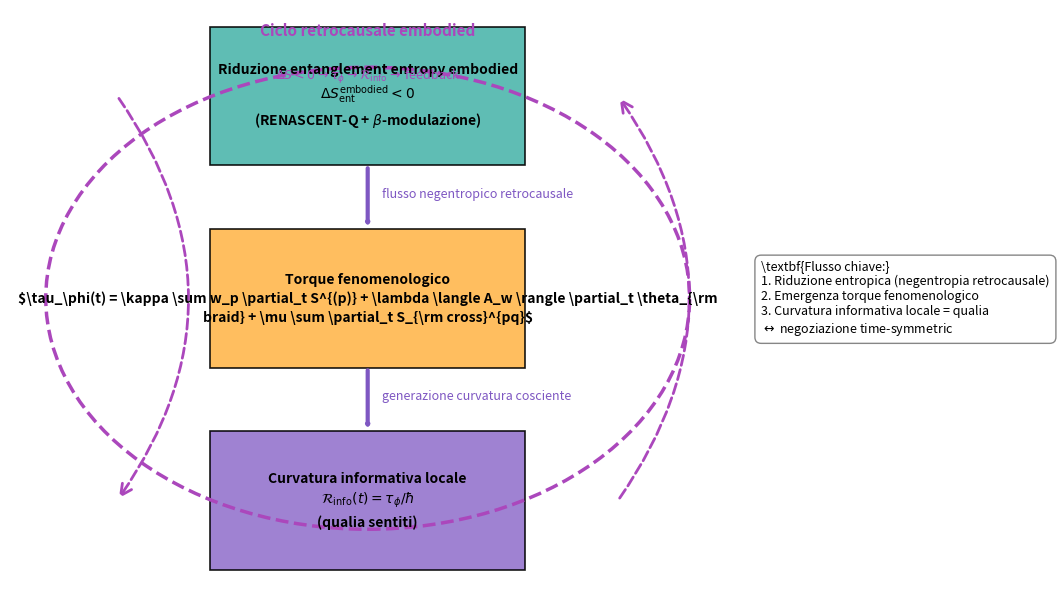

This figure's Python source: (Note: this script raises an exception after producing the figure.)
import matplotlib.pyplot as plt
import numpy as np
from matplotlib.patches import FancyArrowPatch, Ellipse

fig, ax = plt.subplots(figsize=(12, 7.5), dpi=200)

# Colori coerenti con il tema del paper
colors = {
    'ent': '#4DB6AC',      # teal-cyan
    'torque': '#FFB74D',   # orange
    'curv': '#9575CD',     # purple
    'arrow': '#7E57C2',    # purple-violet
    'cycle': '#AB47BC'     # magenta-violet
}

# Posizioni nodi (coordinata y decrescente)
nodes = {
    'ent':    (0.5, 0.85),
    'torque': (0.5, 0.50),
    'curv':   (0.5, 0.15)
}

# Testi nodi
texts = {
    'ent':    r"Riduzione entanglement entropy embodied" + "\n" + 
              r"$\Delta S_{\rm ent}^{\rm embodied} < 0$" + "\n" + 
              r"(RENASCENT-Q + $\beta$-modulazione)",
    'torque': r"Torque fenomenologico" + "\n" + 
              r"$\tau_\phi(t) = \kappa \sum w_p \partial_t S^{(p)} + \lambda \langle A_w \rangle \partial_t \theta_{\rm braid} + \mu \sum \partial_t S_{\rm cross}^{pq}$",
    'curv':   r"Curvatura informativa locale" + "\n" + 
              r"$\mathcal{R}_{\rm info}(t) = \tau_\phi / \hbar$" + "\n" + 
              r"(qualia sentiti)"
}

# Disegna nodi
for key, (x, y) in nodes.items():
    ax.add_patch(plt.Rectangle((x-0.22, y-0.12), 0.44, 0.24,
                               fill=True, fc=colors[key], ec='black', lw=1.2, alpha=0.9))
    ax.text(x, y, texts[key], ha='center', va='center', fontsize=10, fontweight='bold',
            wrap=True, linespacing=1.4)

# Frecce principali flusso
ax.add_patch(FancyArrowPatch((0.5, 0.73), (0.5, 0.62),
                             arrowstyle='->,head_width=0.02,head_length=0.03',
                             mutation_scale=25, color=colors['arrow'], lw=3))
ax.add_patch(FancyArrowPatch((0.5, 0.38), (0.5, 0.27),
                             arrowstyle='->,head_width=0.02,head_length=0.03',
                             mutation_scale=25, color=colors['arrow'], lw=3))

# Etichette frecce
ax.text(0.52, 0.675, "flusso negentropico retrocausale", fontsize=9, color=colors['arrow'])
ax.text(0.52, 0.325, "generazione curvatura cosciente", fontsize=9, color=colors['arrow'])

# Ciclo retrocausale (ellisse + frecce curve)
ellipse = Ellipse((0.5, 0.5), width=0.9, height=0.8, fill=False, linestyle='--', lw=2.5, color=colors['cycle'])
ax.add_patch(ellipse)

# Frecce curve del ciclo
ax.add_patch(FancyArrowPatch((0.85, 0.15), (0.85, 0.85),
                             connectionstyle="arc3,rad=0.35", arrowstyle='->',
                             mutation_scale=20, color=colors['cycle'], lw=2, linestyle='--'))
ax.add_patch(FancyArrowPatch((0.15, 0.85), (0.15, 0.15),
                             connectionstyle="arc3,rad=-0.35", arrowstyle='->',
                             mutation_scale=20, color=colors['cycle'], lw=2, linestyle='--'))

# Testo overlay ciclo
ax.text(0.5, 0.95, "Ciclo retrocausale embodied", ha='center', va='bottom',
        fontsize=11, fontweight='bold', color=colors['cycle'])
ax.text(0.5, 0.90, r"$\Delta S < 0 \to \tau_\phi \to \mathcal{R}_{\rm info} \to$ feedback", ha='center', va='top',
        fontsize=9, color=colors['cycle'])

# Legenda a destra
legend_text = (
    r"\textbf{Flusso chiave:}" + "\n" +
    r"1. Riduzione entropica (negentropia retrocausale)" + "\n" +
    r"2. Emergenza torque fenomenologico" + "\n" +
    r"3. Curvatura informativa locale = qualia" + "\n" +
    r"$\leftrightarrow$ negoziazione time-symmetric"
)
ax.text(1.05, 0.5, legend_text, ha='left', va='center', fontsize=9,
        bbox=dict(facecolor='white', edgecolor='gray', boxstyle='round,pad=0.5', alpha=0.95))

ax.set_xlim(0, 1.3)
ax.set_ylim(0, 1)
ax.axis('off')

plt.savefig("figures/flusso_entropico_torque_curvatura.png", dpi=300, bbox_inches='tight')
plt.savefig("figures/flusso_entropico_torque_curvatura.pdf", bbox_inches='tight')
plt.close()

print("Plot salvato: figures/flusso_entropico_torque_curvatura.png e .pdf")
